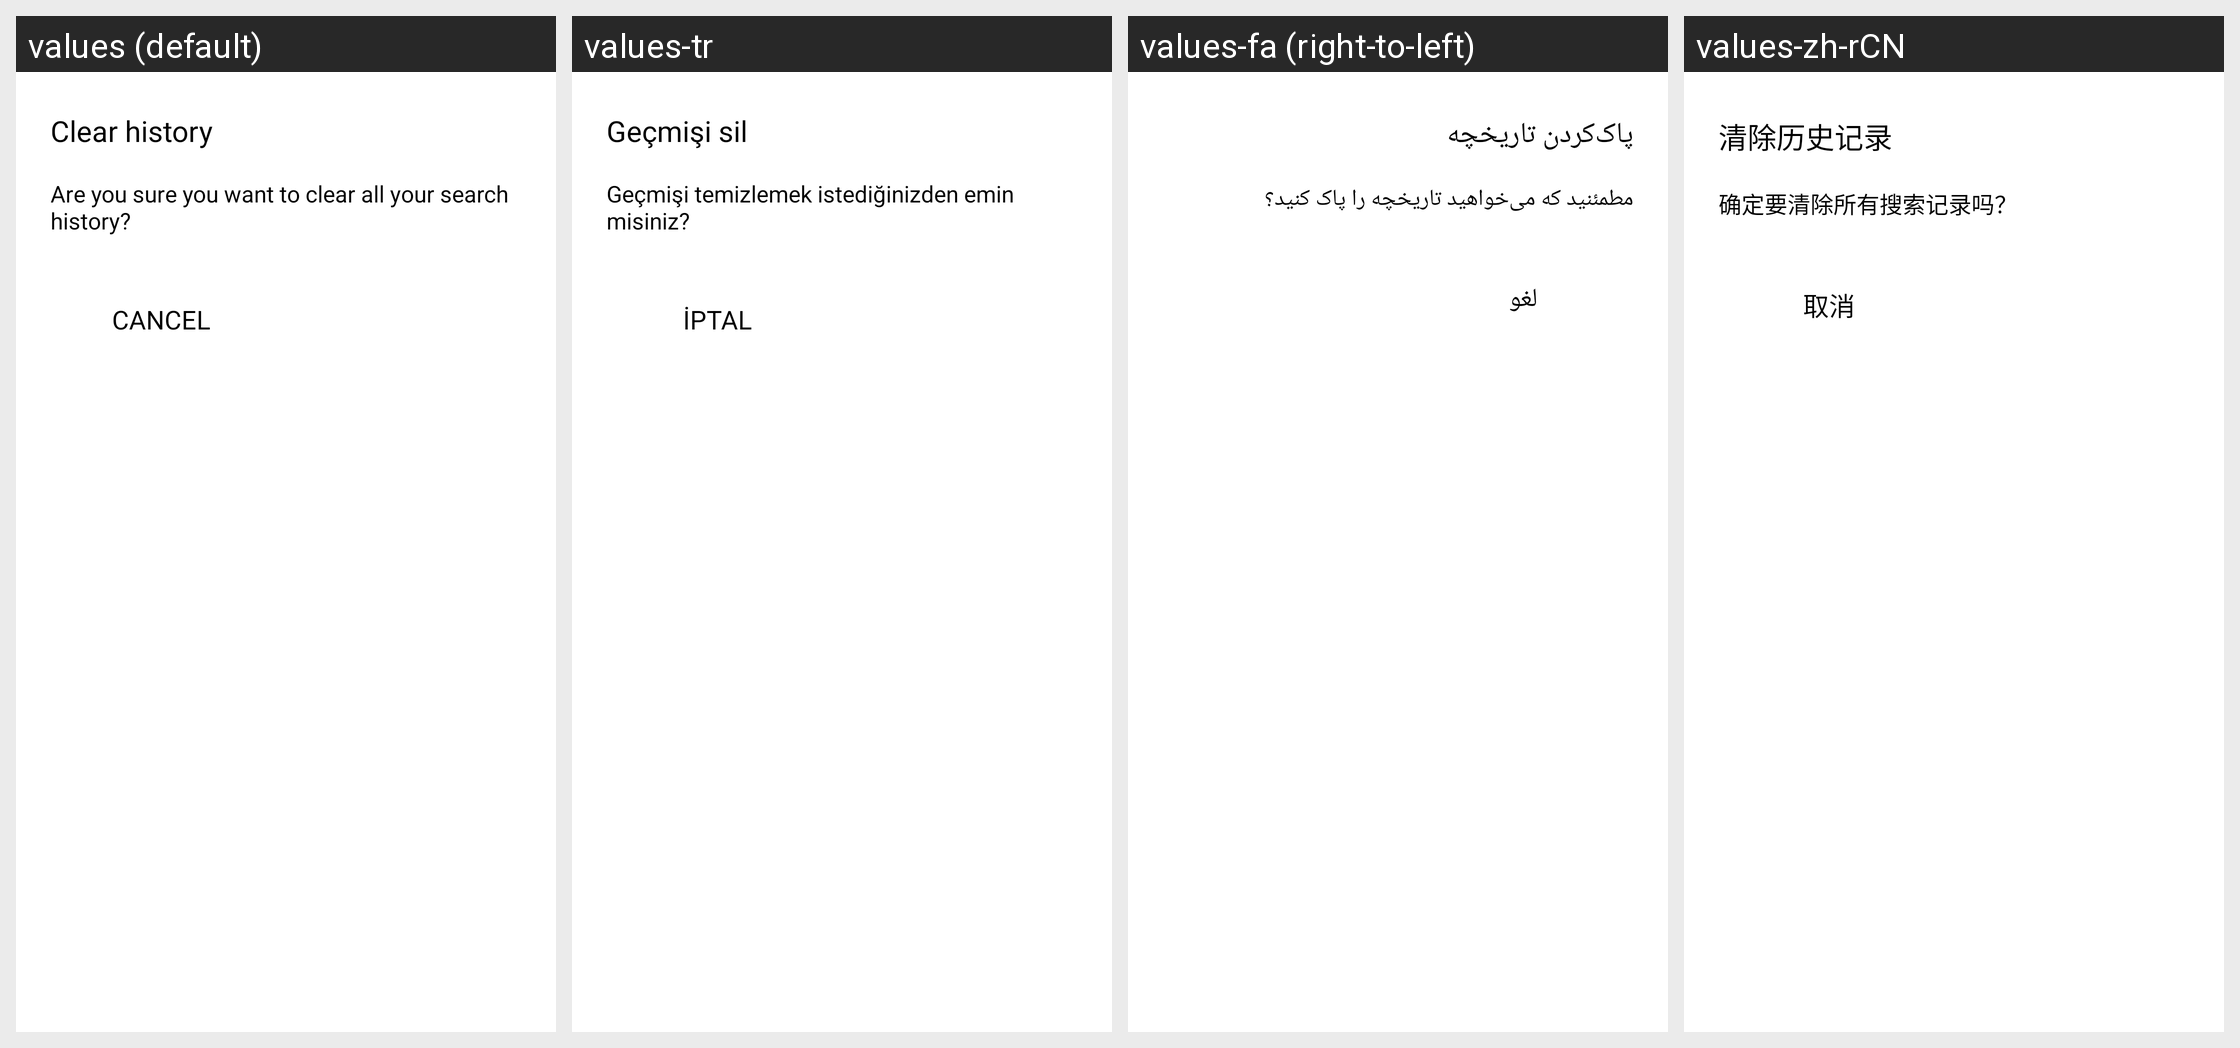

The Android screen above is rendered under several locales of the same app. Produce the string resources it draws, with the default and per-locale values.
Android screen res/layout/layout_pdf_second_tips_dialog.xml rendered under 4 locales, left to right: values (default), values-tr, values-fa (right-to-left), values-zh-rCN. Device: Nexus 5 (rendered at 1080×1920; each locale shown at half size, 540×960, under a caption strip naming it); theme AppTheme.
Other locales in the repository, not shown: values-af, values-am, values-ar, values-as, values-az, values-be, values-bg, values-bn, values-bn-rIN, values-bs, values-ca, values-cs, values-da, values-de, values-el, values-en, values-en-rAU, values-en-rGB, values-en-rXC, values-es, values-es-rUS, values-et, values-eu, values-fi, values-fil, values-fr, values-fr-rCA, values-gl, values-gu, values-hi, values-hr, values-hu, values-hy, values-id, values-in, values-in-rID, values-is, values-it, values-iw, values-ja, values-ka, values-kk, values-km, values-kn, values-ko, values-ky, values-lo, values-lt, values-lv, values-mk, values-ml, values-mn, values-mr, values-ms, values-my, values-nb, values-ne, values-nl, values-no, values-or, values-pa, values-pl, values-pt, values-pt-rBR, values-pt-rPT, values-ro, values-ru, values-si, values-sk, values-sl, values-sq, values-sr, values-sv, values-sw, values-ta, values-ta-rIN, values-te, values-th, values-th-rTH, values-tl, values-uk, values-ur, values-uz, values-vi, values-zh, values-zh-rHK, values-zh-rTW, values-zu.
Strings drawn on this screen, with the default value and each locale's value (text and hints the layout hard-codes, and strings that could not be matched under every locale, appear in the picture but are not listed):

arg_res_0x7f130378
  values: Clear history
  values-tr: Geçmişi sil
  values-fa: پاک‌کردن تاریخچه
  values-zh-rCN: 清除历史记录

arg_res_0x7f13037f
  values: Are you sure you want to clear all your search history?
  values-tr: Geçmişi temizlemek istediğinizden emin misiniz?
  values-fa: مطمئنید که می‌خواهید تاریخچه را پاک کنید؟
  values-zh-rCN: 确定要清除所有搜索记录吗？

arg_res_0x7f130374
  values: Cancel
  values-tr: İptal
  values-fa: لغو
  values-zh-rCN: 取消
